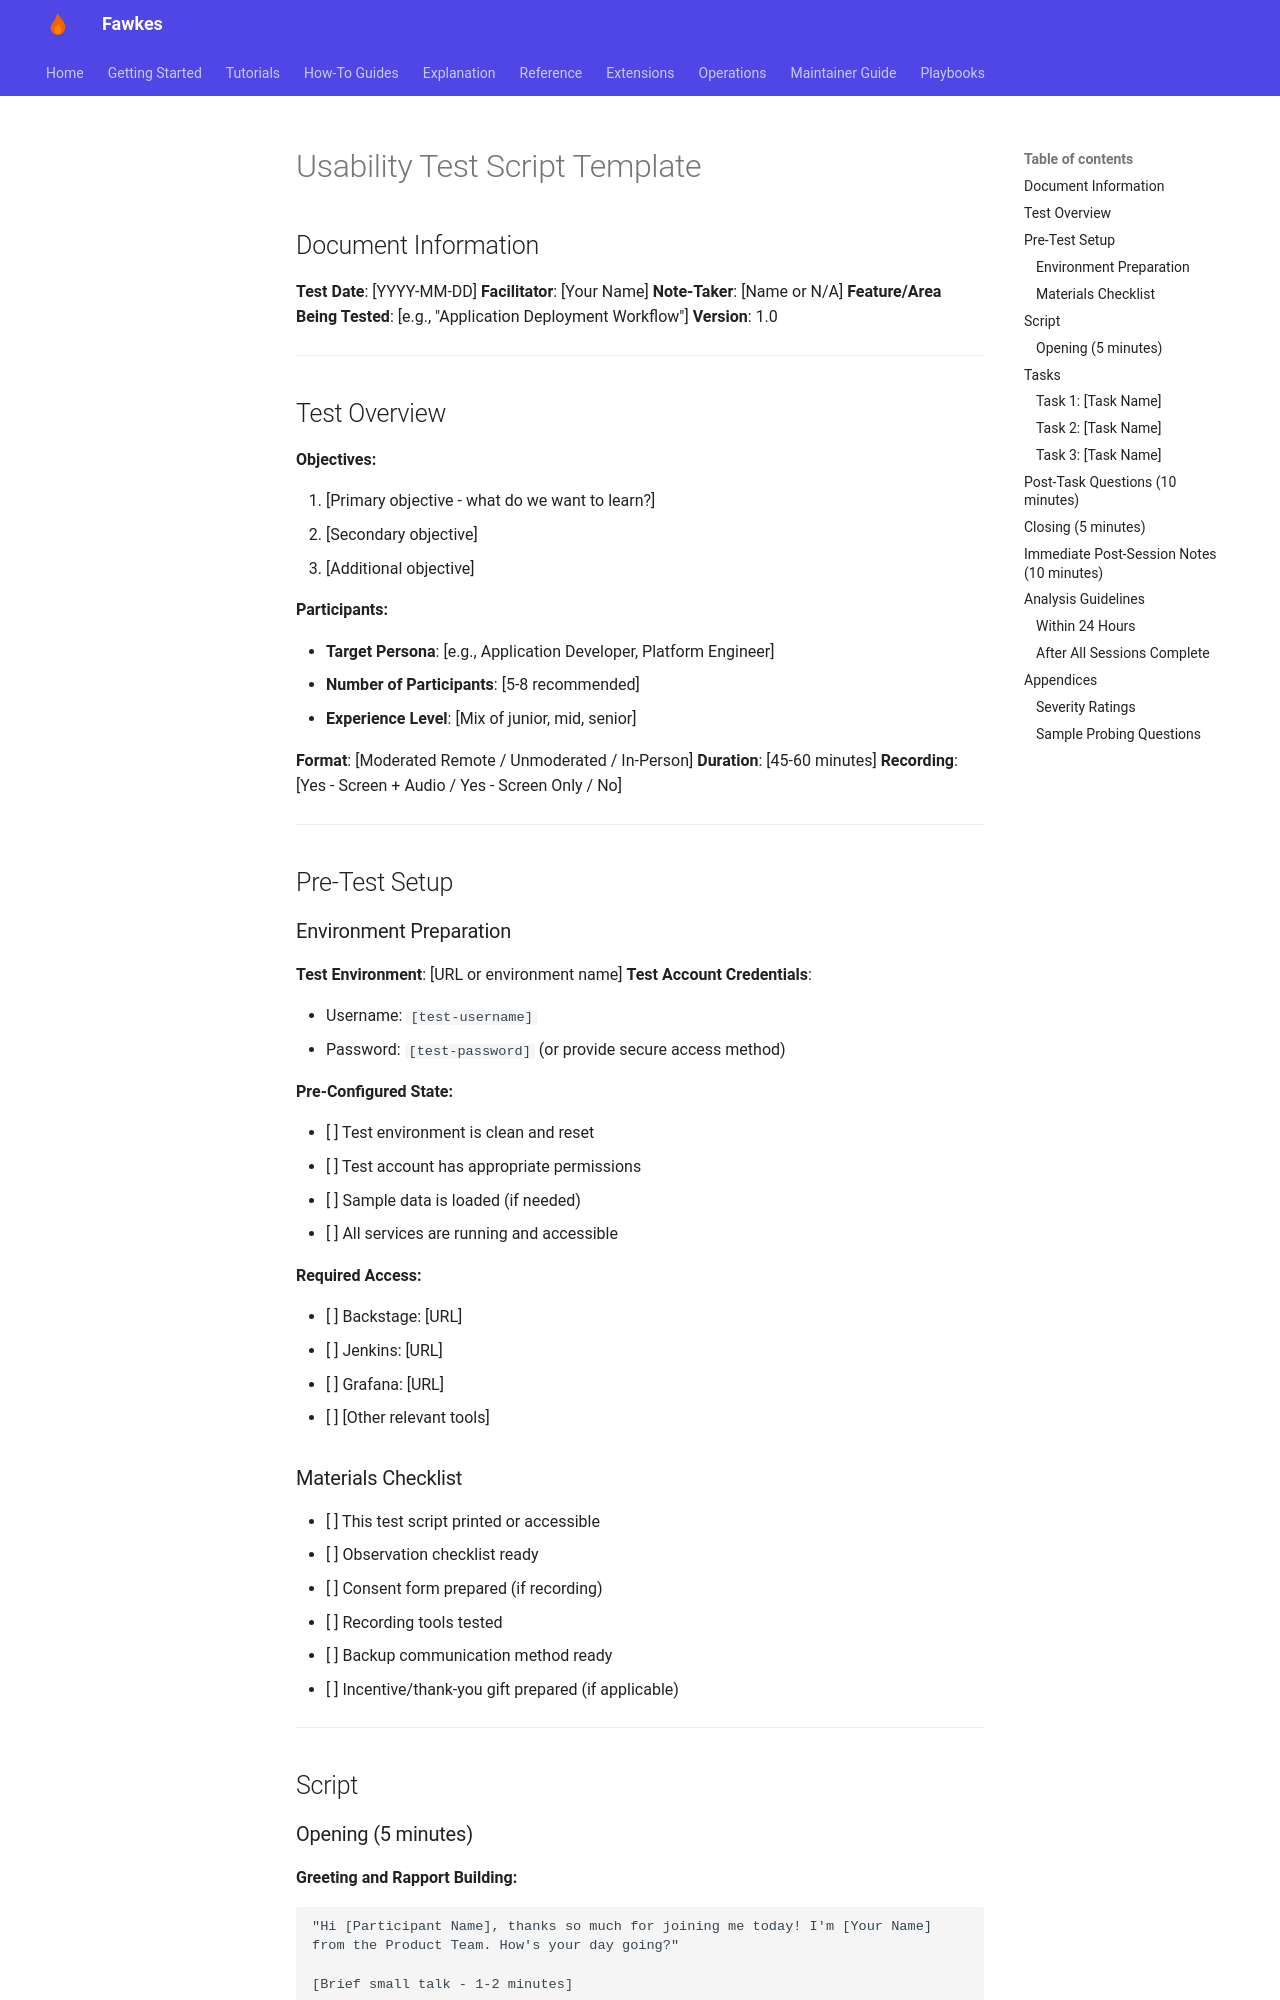

repository: paruff/fawkes · page: research/templates/usability-test-script/index.html · generator: mkdocs

# Usability Test Script Template

## Document Information

**Test Date**: [YYYY-MM-DD]
**Facilitator**: [Your Name]
**Note-Taker**: [Name or N/A]
**Feature/Area Being Tested**: [e.g., "Application Deployment Workflow"]
**Version**: 1.0

---

## Test Overview

**Objectives:**

1. [Primary objective - what do we want to learn?]
2. [Secondary objective]
3. [Additional objective]

**Participants:**

- **Target Persona**: [e.g., Application Developer, Platform Engineer]
- **Number of Participants**: [5-8 recommended]
- **Experience Level**: [Mix of junior, mid, senior]

**Format**: [Moderated Remote / Unmoderated / In-Person]
**Duration**: [45-60 minutes]
**Recording**: [Yes - Screen + Audio / Yes - Screen Only / No]

---

## Pre-Test Setup

### Environment Preparation

**Test Environment**: [URL or environment name]
**Test Account Credentials**:

- Username: `[test-username]`
- Password: `[test-password]` (or provide secure access method)

**Pre-Configured State:**

- [ ] Test environment is clean and reset
- [ ] Test account has appropriate permissions
- [ ] Sample data is loaded (if needed)
- [ ] All services are running and accessible

**Required Access:**

- [ ] Backstage: [URL]
- [ ] Jenkins: [URL]
- [ ] Grafana: [URL]
- [ ] [Other relevant tools]

### Materials Checklist

- [ ] This test script printed or accessible
- [ ] Observation checklist ready
- [ ] Consent form prepared (if recording)
- [ ] Recording tools tested
- [ ] Backup communication method ready
- [ ] Incentive/thank-you gift prepared (if applicable)

---

## Script
